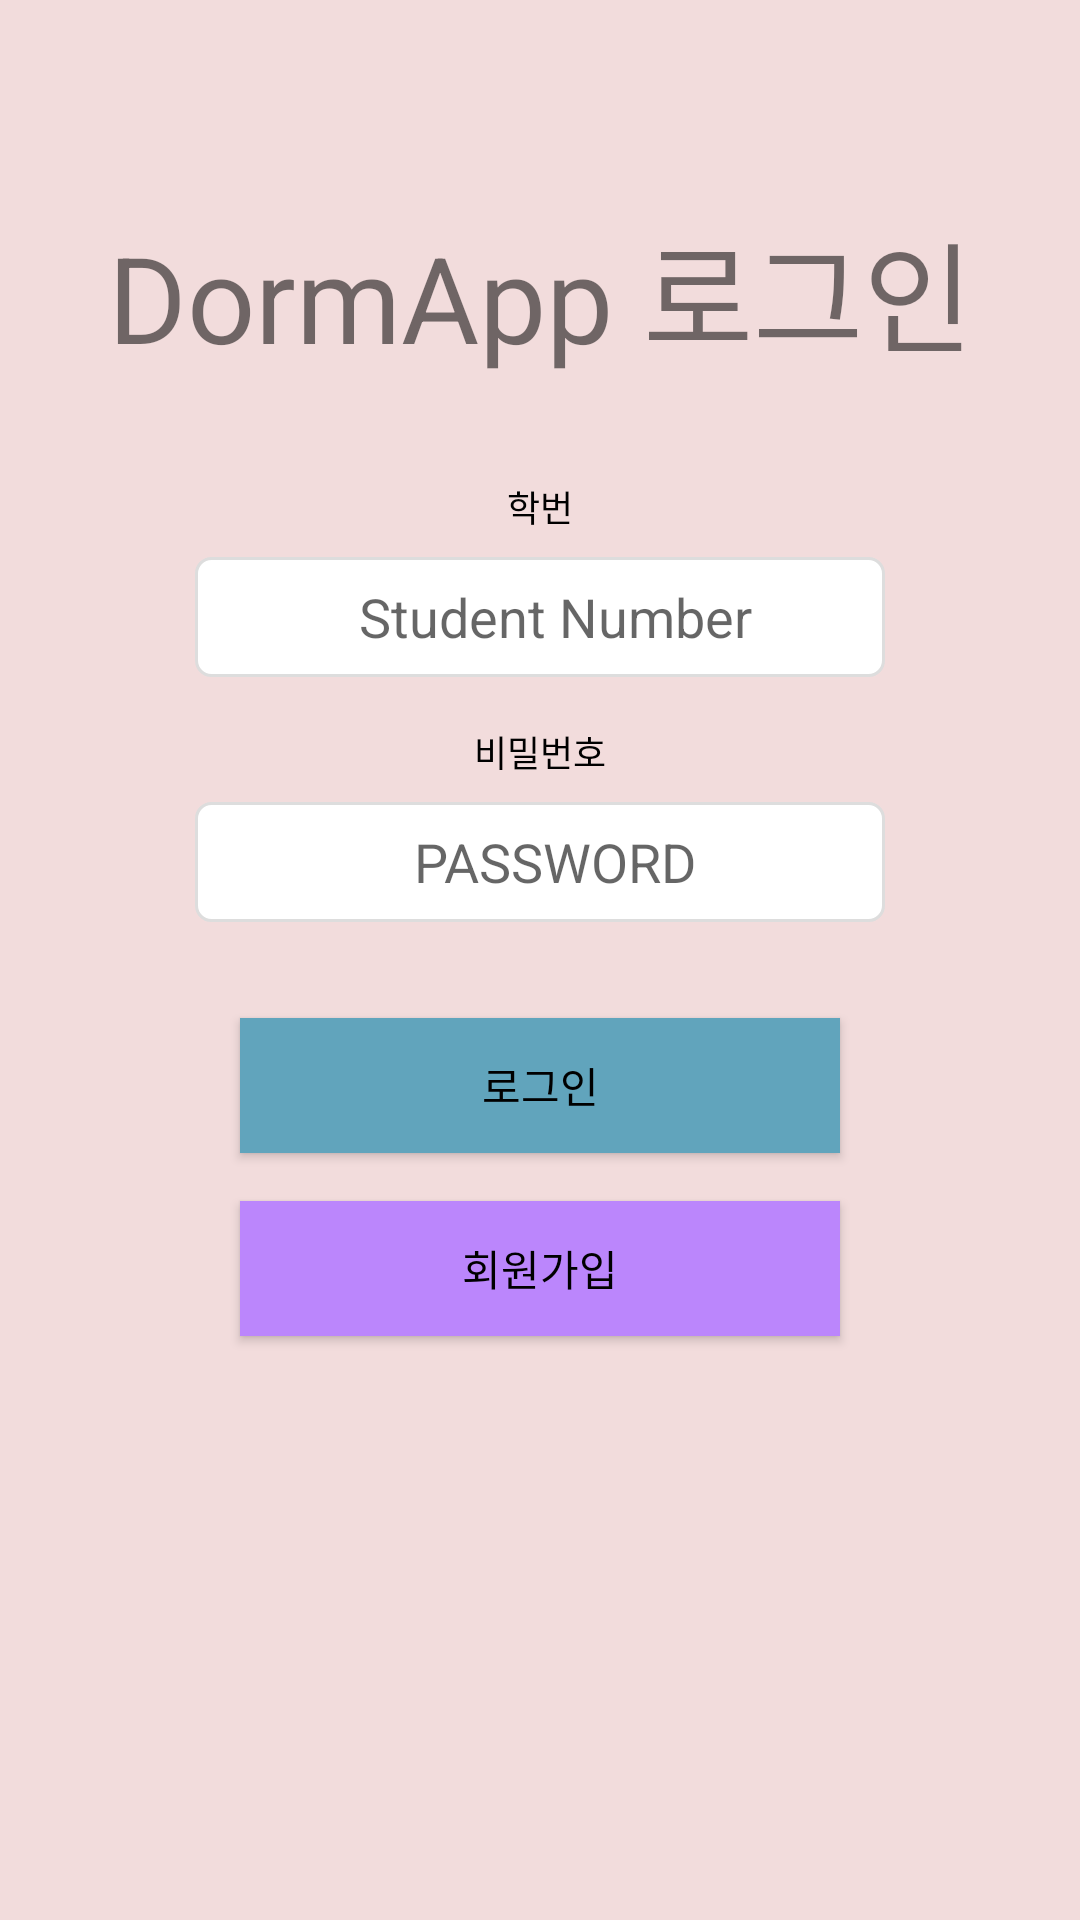

Produce the Android XML layout that renders to this screen, including the resource entries it uses.
<!-- AndroidManifest.xml: application theme Theme.DormApp -->
<!-- res/layout/fragment_login.xml -->
<?xml version="1.0" encoding="utf-8"?>
<androidx.constraintlayout.widget.ConstraintLayout xmlns:android="http://schemas.android.com/apk/res/android"
    xmlns:app="http://schemas.android.com/apk/res-auto"
    xmlns:tools="http://schemas.android.com/tools"
    android:layout_width="match_parent"
    android:layout_height="match_parent"
    android:background="#F2DCDC"
    tools:context=".LoginFragment">

    <ImageView
        android:id="@+id/bgImage"
        android:layout_width="match_parent"
        android:layout_height="match_parent"
        android:alpha="0.5"
        android:src="@drawable/ic_moon"
        app:layout_constraintBottom_toBottomOf="parent"
        app:layout_constraintEnd_toEndOf="parent"
        app:layout_constraintStart_toStartOf="parent"
        app:layout_constraintTop_toTopOf="parent" />

    <TextView
        android:id="@+id/tvTitle"
        android:layout_width="wrap_content"
        android:layout_height="wrap_content"
        android:layout_marginTop="68dp"
        android:text="DormApp 로그인"
        android:textSize="40sp"
        app:layout_constraintEnd_toEndOf="parent"
        app:layout_constraintStart_toStartOf="parent"
        app:layout_constraintTop_toTopOf="parent" />

    <TextView
        android:id="@+id/tvUsername"
        android:layout_width="wrap_content"
        android:layout_height="wrap_content"
        android:layout_marginTop="160dp"
        android:text="학번"
        android:textColor="@color/black"
        android:textSize="12sp"
        app:layout_constraintEnd_toEndOf="@+id/etUsername"
        app:layout_constraintStart_toStartOf="@+id/etUsername"
        app:layout_constraintTop_toTopOf="parent" />

    <EditText
        android:id="@+id/etUsername"
        android:layout_width="230dp"
        android:layout_height="40dp"
        android:layout_marginTop="8dp"
        android:background="@drawable/edit_white_border"
        android:hint="Student Number"
        android:inputType="textPersonName"
        android:paddingLeft="10dp"
        android:textAlignment="center"
        app:layout_constraintEnd_toEndOf="parent"
        app:layout_constraintStart_toStartOf="parent"
        app:layout_constraintTop_toBottomOf="@id/tvUsername" />

    <TextView
        android:id="@+id/tvPassword"
        android:layout_width="wrap_content"
        android:layout_height="wrap_content"
        android:layout_marginTop="16dp"
        android:text="비밀번호"
        android:textColor="@color/black"
        android:textSize="12sp"
        app:layout_constraintEnd_toEndOf="@+id/etUsername"
        app:layout_constraintStart_toStartOf="@+id/etUsername"
        app:layout_constraintTop_toBottomOf="@id/etUsername" />

    <EditText
        android:id="@+id/etPassword"
        android:layout_width="230dp"
        android:layout_height="40dp"
        android:layout_marginTop="8dp"
        android:background="@drawable/edit_white_border"
        android:hint="PASSWORD"
        android:inputType="textPassword"
        android:paddingLeft="10dp"
        android:textAlignment="center"
        app:layout_constraintEnd_toEndOf="parent"
        app:layout_constraintStart_toStartOf="parent"
        app:layout_constraintTop_toBottomOf="@id/tvPassword" />

    <Button
        android:id="@+id/btnLogin"
        android:layout_width="200dp"
        android:layout_height="45dp"
        android:layout_marginTop="32dp"
        android:background="#61A4BC"
        android:text="로그인"
        android:textColor="@color/black"
        app:layout_constraintEnd_toEndOf="parent"
        app:layout_constraintStart_toStartOf="parent"
        app:layout_constraintTop_toBottomOf="@id/etPassword" />

    <Button
        android:id="@+id/btnSignup"
        android:layout_width="200dp"
        android:layout_height="45dp"
        android:layout_marginTop="16dp"
        android:background="@color/purple_200"
        android:text="회원가입"
        android:textColor="@color/black"
        app:layout_constraintEnd_toEndOf="parent"
        app:layout_constraintStart_toStartOf="parent"
        app:layout_constraintTop_toBottomOf="@id/btnLogin" />

</androidx.constraintlayout.widget.ConstraintLayout>
<!-- resources referenced by this layout -->
<resources>
  <color name="black">#FF000000</color>
  <color name="purple_200">#FFBB86FC</color>
  <!-- drawable edit_white_border (drawable) -->
  <?xml version="1.0" encoding="utf-8"?>
  <shape xmlns:android="http://schemas.android.com/apk/res/android">
      <solid android:color="#FFFFFF"/>
      <stroke android:width="1dp" android:color="#DDDDDD"/>
      <corners android:radius="5dp"/>
  </shape>
  <style name="Theme.DormApp" parent="Theme.AppCompat.Light.NoActionBar">
      </style>
</resources>
